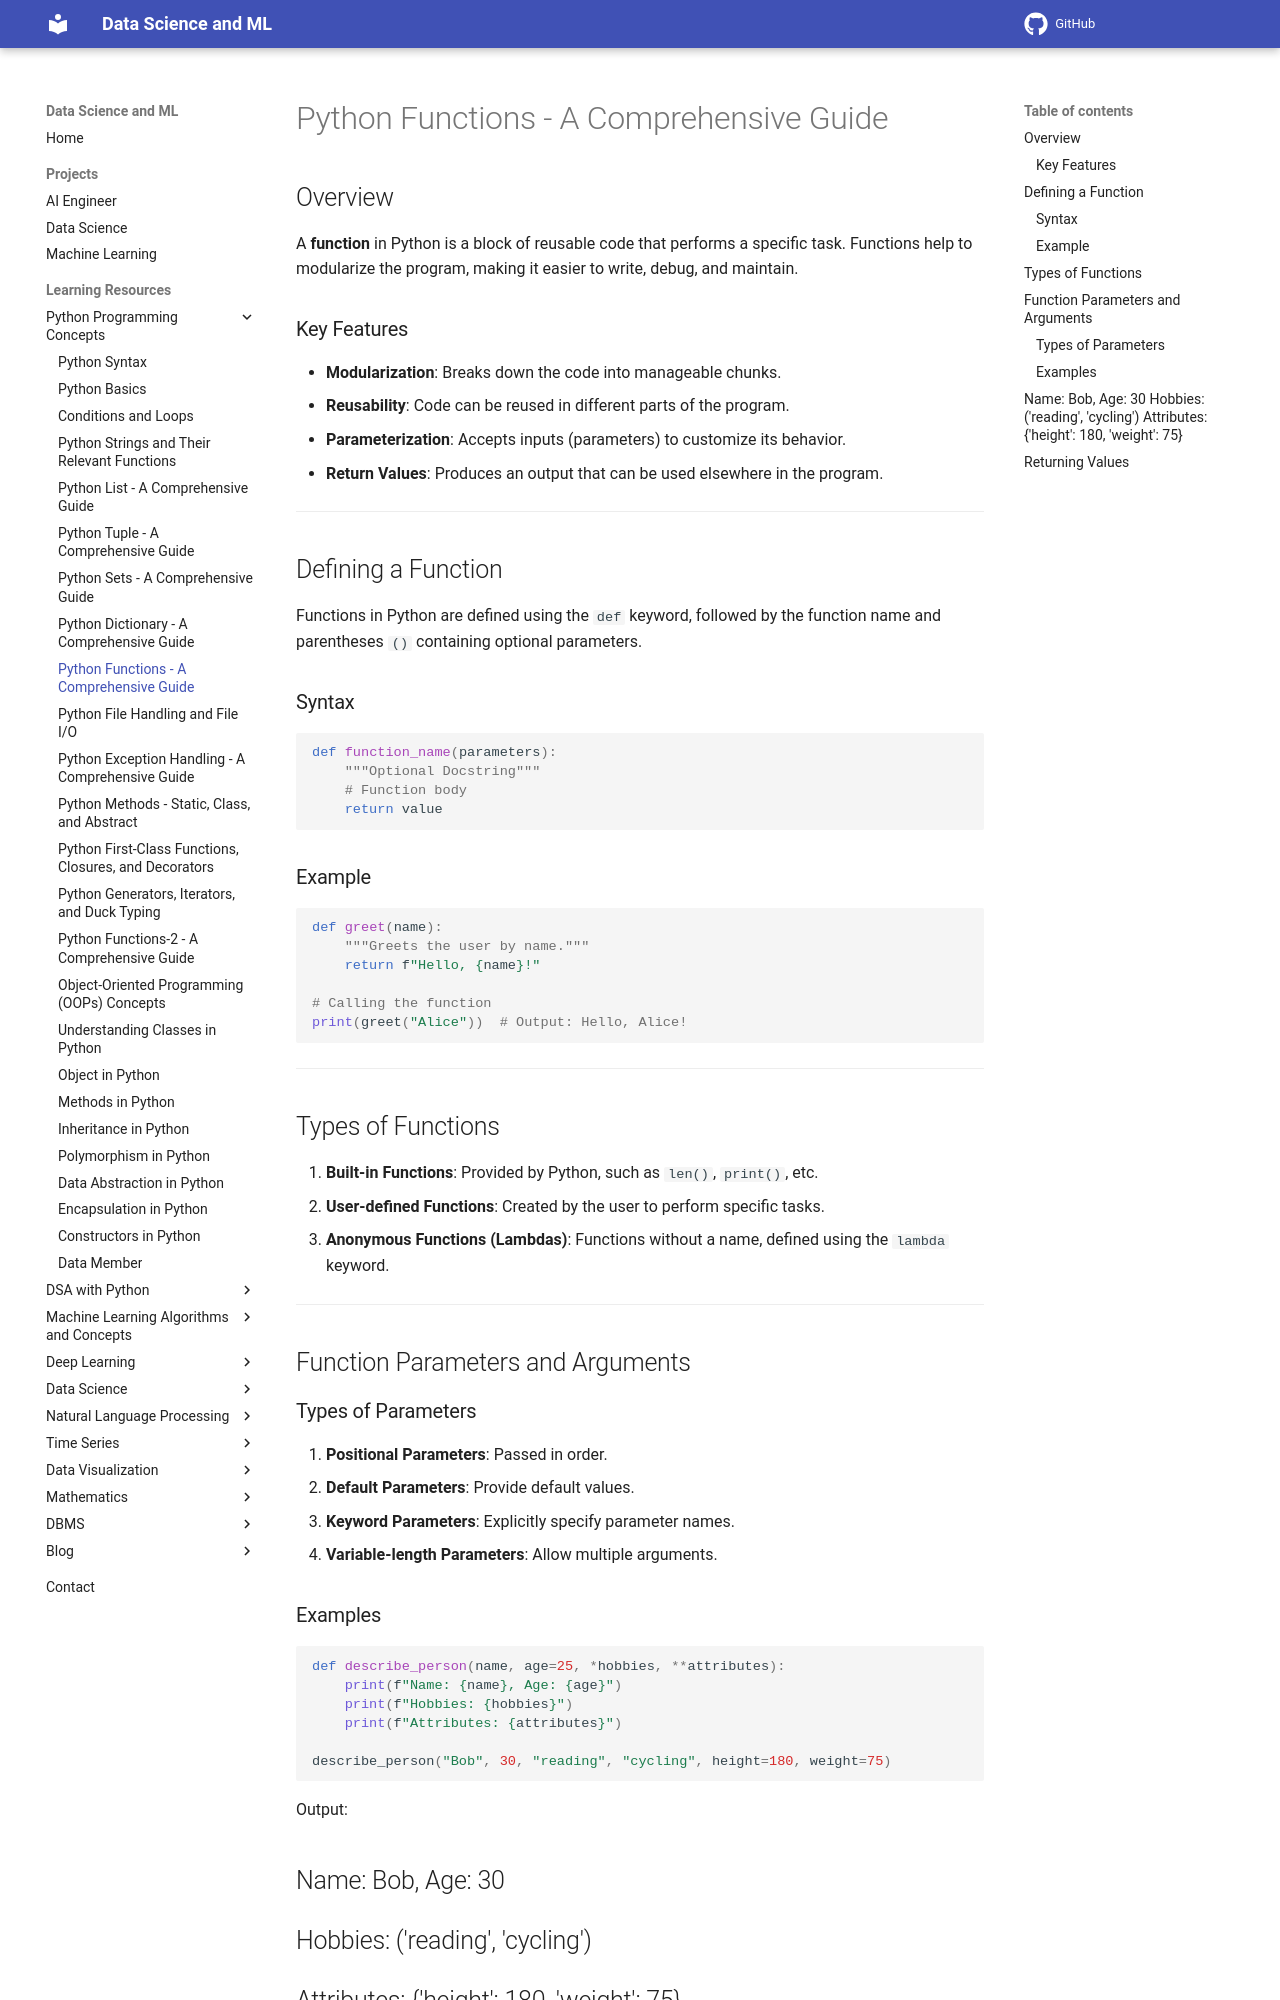

repository: sntoshsah/learning_hub · page: Learning_resources/Python/Functions/index.html · generator: mkdocs

# Python Functions - A Comprehensive Guide

## Overview

A **function** in Python is a block of reusable code that performs a specific task. Functions help to modularize the program, making it easier to write, debug, and maintain.

### Key Features
- **Modularization**: Breaks down the code into manageable chunks.
- **Reusability**: Code can be reused in different parts of the program.
- **Parameterization**: Accepts inputs (parameters) to customize its behavior.
- **Return Values**: Produces an output that can be used elsewhere in the program.

---

## Defining a Function

Functions in Python are defined using the `def` keyword, followed by the function name and parentheses `()` containing optional parameters.

### Syntax
```python
def function_name(parameters):
    """Optional Docstring"""
    # Function body
    return value
```

### Example
```python
def greet(name):
    """Greets the user by name."""
    return f"Hello, {name}!"

# Calling the function
print(greet("Alice"))  # Output: Hello, Alice!
```

---

## Types of Functions

1. **Built-in Functions**: Provided by Python, such as `len()`, `print()`, etc.
2. **User-defined Functions**: Created by the user to perform specific tasks.
3. **Anonymous Functions (Lambdas)**: Functions without a name, defined using the `lambda` keyword.

---

## Function Parameters and Arguments

### Types of Parameters
1. **Positional Parameters**: Passed in order.
2. **Default Parameters**: Provide default values.
3. **Keyword Parameters**: Explicitly specify parameter names.
4. **Variable-length Parameters**: Allow multiple arguments.

### Examples
```python 
def describe_person(name, age=25, *hobbies, **attributes):
    print(f"Name: {name}, Age: {age}")
    print(f"Hobbies: {hobbies}")
    print(f"Attributes: {attributes}")

describe_person("Bob", 30, "reading", "cycling", height=180, weight=75)
```
Output:

```python exec="on"
def describe_person(name, age=25, *hobbies, **attributes):
    print(f"Name: {name}, \t Age: {age}\n")
    print(f"Hobbies: {hobbies}\n")
    print(f"Attributes: {attributes}")

describe_person("Bob", 30, "reading", "cycling", height=180, weight=75)
```
---
